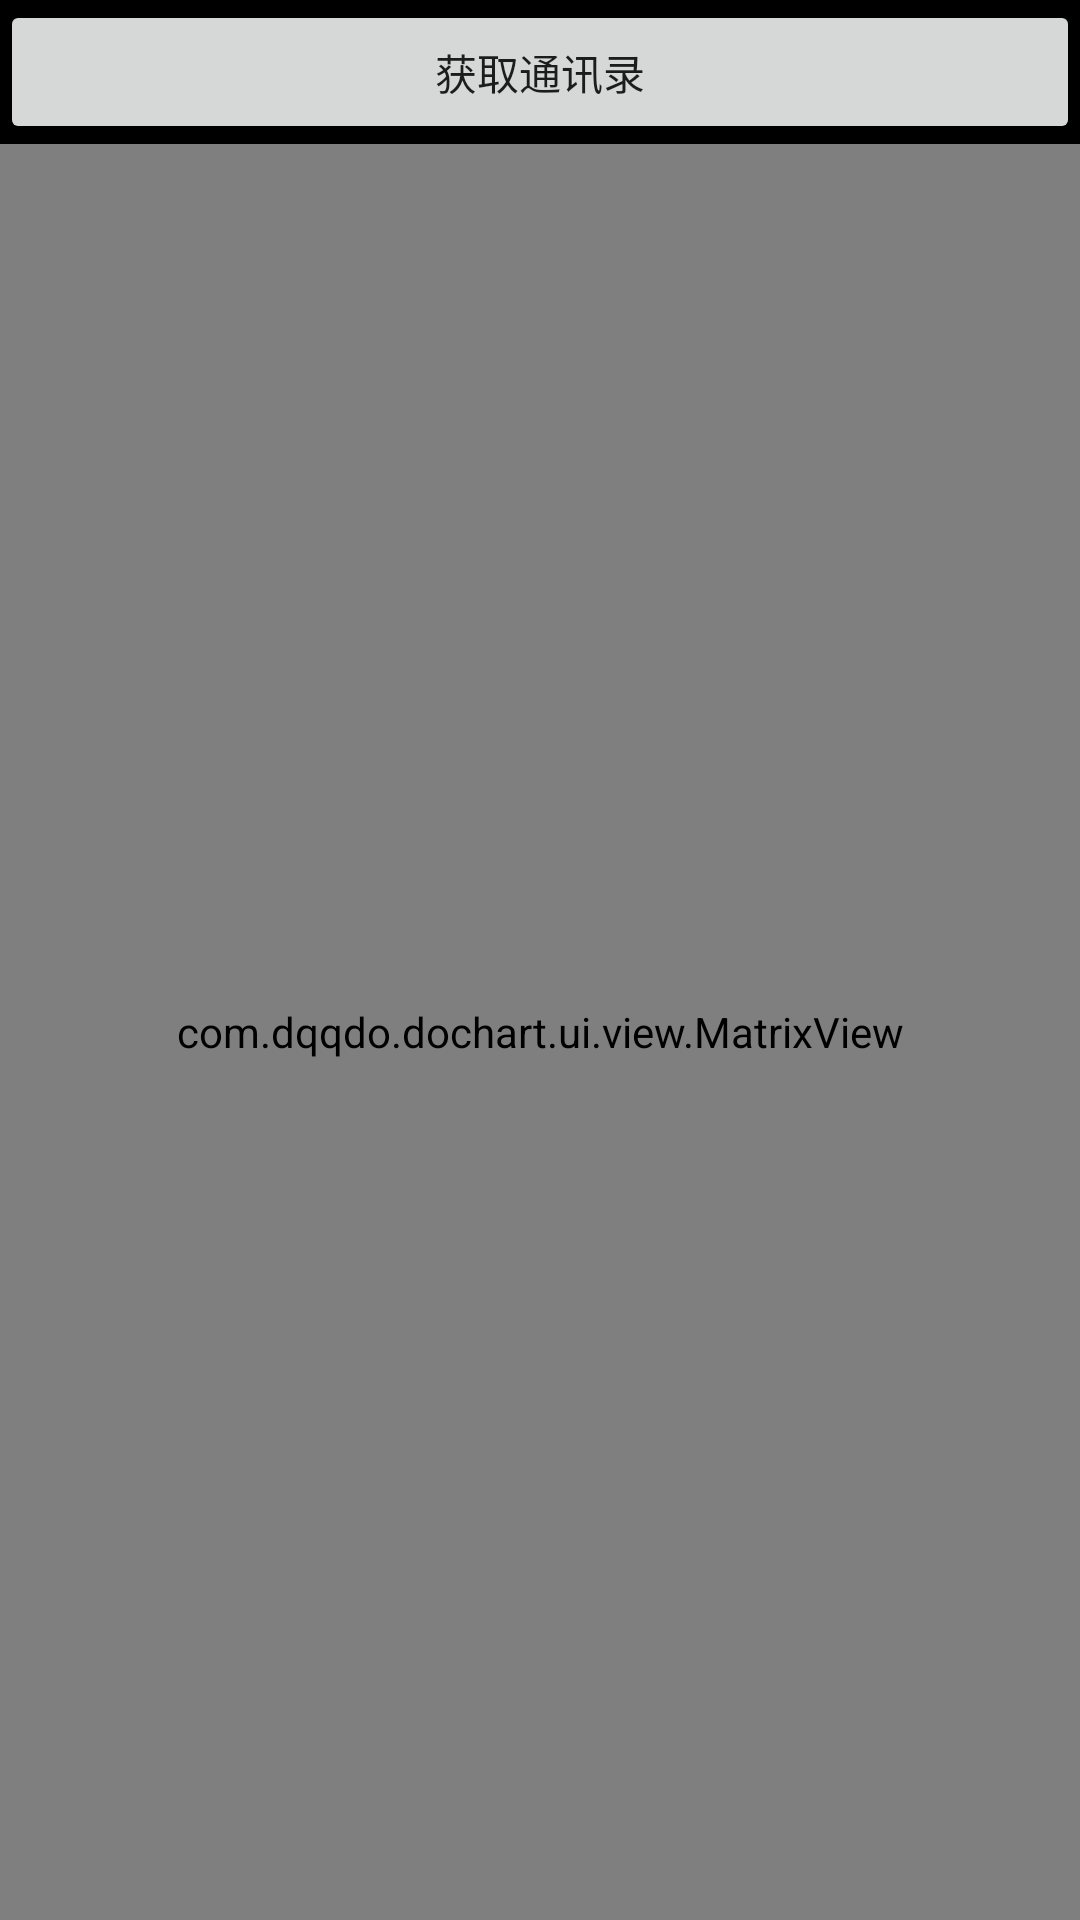

The Android layout XML behind this screen, and the referenced resources:
<!-- AndroidManifest.xml: application theme AppTheme -->
<!-- res/layout/activity_matrix.xml -->
<?xml version="1.0" encoding="utf-8"?>
<LinearLayout xmlns:android="http://schemas.android.com/apk/res/android"
              android:orientation="vertical"
              android:layout_width="match_parent"
              android:background="#000000"
              android:layout_height="match_parent">

    <Button
        android:layout_width="match_parent"
        android:id="@+id/btn_get"
        android:text="获取通讯录"
        android:layout_height="wrap_content"/>

    <com.dqqdo.dochart.ui.view.MatrixView
        android:layout_width="match_parent"
        android:id="@+id/pie_chart_view"
        android:layout_height="match_parent"/>

</LinearLayout>
<!-- resources referenced by this layout -->
<resources>
  <style name="AppTheme" parent="Theme.AppCompat.Light.DarkActionBar">
          
          <item name="colorPrimary">@color/colorPrimary</item>
          <item name="colorPrimaryDark">@color/colorPrimaryDark</item>
          <item name="colorAccent">@color/colorAccent</item>
      </style>
  <!-- not gathered from this repository: default colours our renderer supplied (Android Studio template values) -->
  <color name="colorPrimary">#FF6200EE</color>
  <color name="colorPrimaryDark">#FF3700B3</color>
  <color name="colorAccent">#FF03DAC5</color>
</resources>
